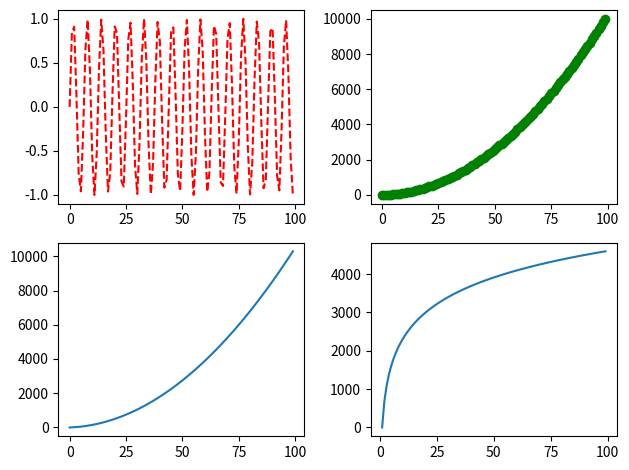
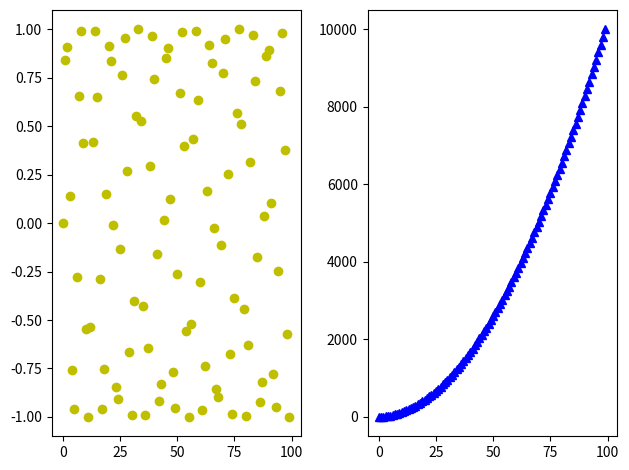

Write Python code to recreate these figures, in order.
import numpy as np
import matplotlib.pyplot as plt

x = np.arange(0,100,1)
y1 = np.sin(x)
y2 = x ** 2 + 2 * x
y3 = x ** 2 + 5 * x - 2
y4 = 1000 * np.log(np.abs(x))

plt.figure(1) # Window 1

ax1 = plt.subplot(221) 
ax2 = plt.subplot(222)
ax3 = plt.subplot(223) 
ax4 = plt.subplot(224)

ax1.plot(x,y1,'r--')
ax2.plot(x,y2,'go')
ax3.plot(x,y3)
ax4.plot(x,y4)
# The first digit says how many rows 
# we have in plot window.
# Second one says how many different columns
# we have in plot window.
# The third digit gives information 
# about this particular subplot.

plt.tight_layout() #It shows more beautiful

plt.figure(2) # Window 2

ax1 = plt.subplot(121) 
ax2 = plt.subplot(122)

ax1.plot(x,y1,'yo')
ax2.plot(x,y2,'b^')
plt.tight_layout() #It shows more beautiful

plt.show()